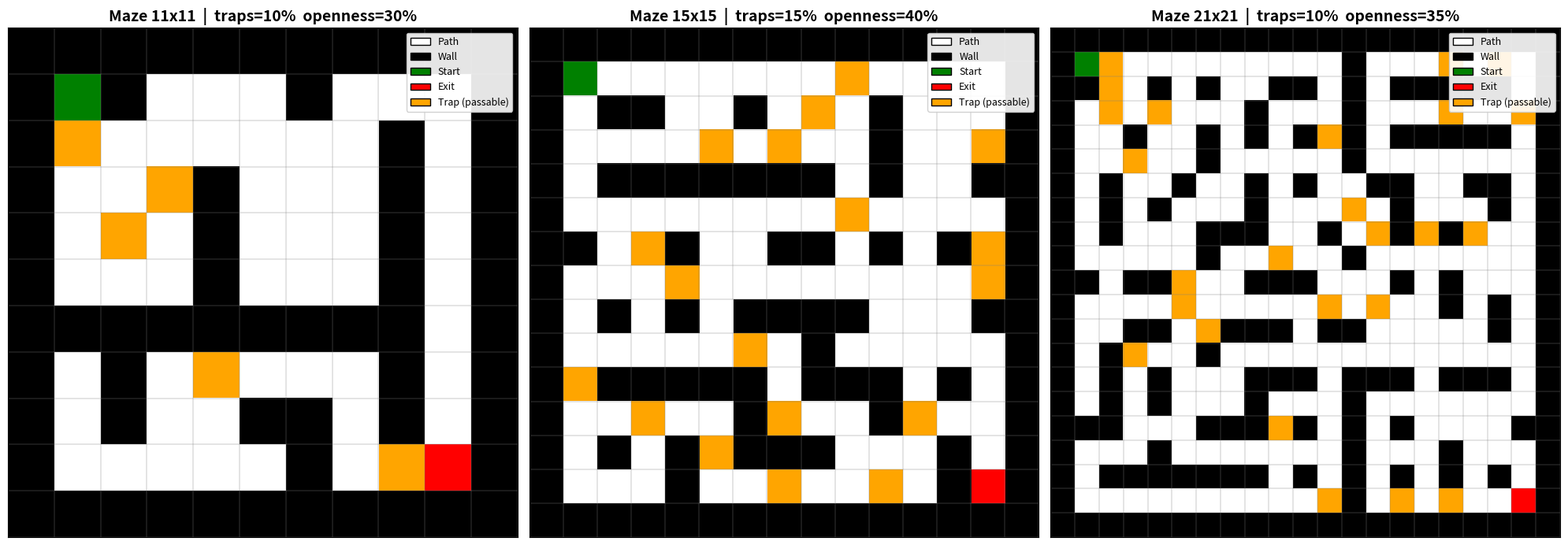

This figure's Python source:
"""
Maze Generator for MazeRL Project
Uses DFS (Recursive Backtracker) with wall removal to create multi-path mazes.

Cell Values: 0=Path, 1=Wall, 2=Start, 3=Exit, 4=Trap
"""

import numpy as np
import random
import matplotlib.pyplot as plt
import matplotlib.colors as mcolors


class MazeGenerator:
    """
    Procedural maze generator using DFS with wall removal for open layouts.

    Args:
        width, height: Maze dimensions (must be odd, auto-adjusted if even).
        trap_fraction: Fraction of path cells turned into passable traps (0.0-1.0).
        wall_removal_fraction: Fraction of interior walls removed to create loops (0.0-1.0).
        seed: Random seed for reproducibility.
    """

    WALL = 1
    PATH = 0
    START = 2
    EXIT = 3
    TRAP = 4

    DIRECTIONS = [(-1, 0), (1, 0), (0, -1), (0, 1)]
    DFS_DIRECTIONS = [(-2, 0), (2, 0), (0, -2), (0, 2)]

    def __init__(self, width=11, height=11, trap_fraction=0.10,
                 wall_removal_fraction=0.3, seed=None):
        self.width = width if width % 2 == 1 else width + 1
        self.height = height if height % 2 == 1 else height + 1
        self.trap_fraction = np.clip(trap_fraction, 0.0, 1.0)
        self.wall_removal_fraction = np.clip(wall_removal_fraction, 0.0, 1.0)

        if seed is not None:
            random.seed(seed)
            np.random.seed(seed)

        self.grid = None
        self.start_pos = None
        self.exit_pos = None

    def generate(self):
        """Generate a new maze. Returns (grid, start_pos, exit_pos)."""
        self.grid = np.ones((self.height, self.width), dtype=np.int32)
        self._carve_passages()
        self._remove_extra_walls()
        self._place_start_and_exit()
        self._place_traps()
        return self.grid.copy(), self.start_pos, self.exit_pos

    def _carve_passages(self):
        """Carve passages using iterative DFS."""
        start_row, start_col = 1, 1
        self.grid[start_row][start_col] = self.PATH
        stack = [(start_row, start_col)]

        while stack:
            current_row, current_col = stack[-1]

            neighbors = []
            for dr, dc in self.DFS_DIRECTIONS:
                nr, nc = current_row + dr, current_col + dc
                if 0 < nr < self.height - 1 and 0 < nc < self.width - 1:
                    if self.grid[nr][nc] == self.WALL:
                        neighbors.append((nr, nc, dr, dc))

            if neighbors:
                nr, nc, dr, dc = random.choice(neighbors)
                self.grid[current_row + dr // 2][current_col + dc // 2] = self.PATH
                self.grid[nr][nc] = self.PATH
                stack.append((nr, nc))
            else:
                stack.pop()

    def _remove_extra_walls(self):
        """Remove interior walls between path cells to create loops and alternate routes."""
        if self.wall_removal_fraction <= 0:
            return

        interior_walls = []
        for r in range(1, self.height - 1):
            for c in range(1, self.width - 1):
                if self.grid[r][c] == self.WALL:
                    adjacent_paths = sum(
                        1 for dr, dc in self.DIRECTIONS
                        if 0 <= r + dr < self.height and 0 <= c + dc < self.width
                        and self.grid[r + dr][c + dc] == self.PATH
                    )
                    if adjacent_paths >= 2:
                        interior_walls.append((r, c))

        num_to_remove = int(len(interior_walls) * self.wall_removal_fraction)
        if num_to_remove == 0:
            return

        for r, c in random.sample(interior_walls, min(num_to_remove, len(interior_walls))):
            self.grid[r][c] = self.PATH

    def _place_start_and_exit(self):
        """Place start at (1,1) and exit at the farthest open cell."""
        self.start_pos = (1, 1)
        self.grid[self.start_pos[0]][self.start_pos[1]] = self.START

        best_pos = None
        best_dist = -1
        for r in range(self.height):
            for c in range(self.width):
                if self.grid[r][c] == self.PATH and (r + c) > best_dist:
                    best_dist = r + c
                    best_pos = (r, c)

        self.exit_pos = best_pos if best_pos else (self.height - 2, self.width - 2)
        self.grid[self.exit_pos[0]][self.exit_pos[1]] = self.EXIT

    def _place_traps(self):
        """Scatter passable traps on random path cells (excluding start and exit)."""
        if self.trap_fraction <= 0:
            return

        path_cells = list(zip(*np.where(self.grid == self.PATH)))
        num_traps = int(len(path_cells) * self.trap_fraction)

        if num_traps == 0 or len(path_cells) == 0:
            return

        for r, c in random.sample(path_cells, min(num_traps, len(path_cells))):
            self.grid[r][c] = self.TRAP

    def render(self, ax=None, title="Generated Maze", show=True):
        """
        Visualize the maze grid using Matplotlib.

        Args:
            ax: Matplotlib Axes to draw on. Creates a new figure if None.
            title: Plot title.
            show: Whether to call plt.show().
        """
        if ax is None:
            fig, ax = plt.subplots(1, 1, figsize=(8, 8))

        cmap = mcolors.ListedColormap(["white", "black", "green", "red", "orange"])
        bounds = [-0.5, 0.5, 1.5, 2.5, 3.5, 4.5]
        norm = mcolors.BoundaryNorm(bounds, cmap.N)

        ax.imshow(self.grid, cmap=cmap, norm=norm, interpolation="nearest")
        ax.set_title(title, fontsize=14, fontweight="bold")
        ax.set_xticks([])
        ax.set_yticks([])

        for x in range(self.width + 1):
            ax.axvline(x - 0.5, color="gray", linewidth=0.3)
        for y in range(self.height + 1):
            ax.axhline(y - 0.5, color="gray", linewidth=0.3)

        from matplotlib.patches import Patch
        legend_elements = [
            Patch(facecolor="white", edgecolor="black", label="Path"),
            Patch(facecolor="black", edgecolor="black", label="Wall"),
            Patch(facecolor="green", edgecolor="black", label="Start"),
            Patch(facecolor="red", edgecolor="black", label="Exit"),
            Patch(facecolor="orange", edgecolor="black", label="Trap (passable)"),
        ]
        ax.legend(handles=legend_elements, loc="upper right", fontsize=9, framealpha=0.9)

        if show:
            plt.tight_layout()
            plt.show()

        return ax


if __name__ == "__main__":
    fig, axes = plt.subplots(1, 3, figsize=(20, 7))

    configs = [
        {"width": 11, "height": 11, "trap_fraction": 0.10, "wall_removal_fraction": 0.3, "seed": 42},
        {"width": 15, "height": 15, "trap_fraction": 0.15, "wall_removal_fraction": 0.4, "seed": 99},
        {"width": 21, "height": 21, "trap_fraction": 0.10, "wall_removal_fraction": 0.35, "seed": 7},
    ]

    for i, cfg in enumerate(configs):
        gen = MazeGenerator(**cfg)
        grid, start, exit_pos = gen.generate()
        gen.render(
            ax=axes[i],
            title=(f"Maze {cfg['width']}x{cfg['height']}  |  "
                   f"traps={cfg['trap_fraction']*100:.0f}%  "
                   f"openness={cfg['wall_removal_fraction']*100:.0f}%"),
            show=False,
        )

        total_walkable = np.sum(np.isin(grid, [MazeGenerator.PATH, MazeGenerator.START,
                                                MazeGenerator.EXIT, MazeGenerator.TRAP]))
        total_wall = np.sum(grid == MazeGenerator.WALL)
        total_trap = np.sum(grid == MazeGenerator.TRAP)
        print(f"Maze {i+1}: size={cfg['width']}x{cfg['height']}, "
              f"start={start}, exit={exit_pos}, "
              f"walkable={total_walkable}, walls={total_wall}, traps={total_trap}")

    plt.tight_layout()
    plt.savefig("maze_samples.png", dpi=150, bbox_inches="tight")
    plt.show()
    print("\nSaved preview to maze_samples.png")
